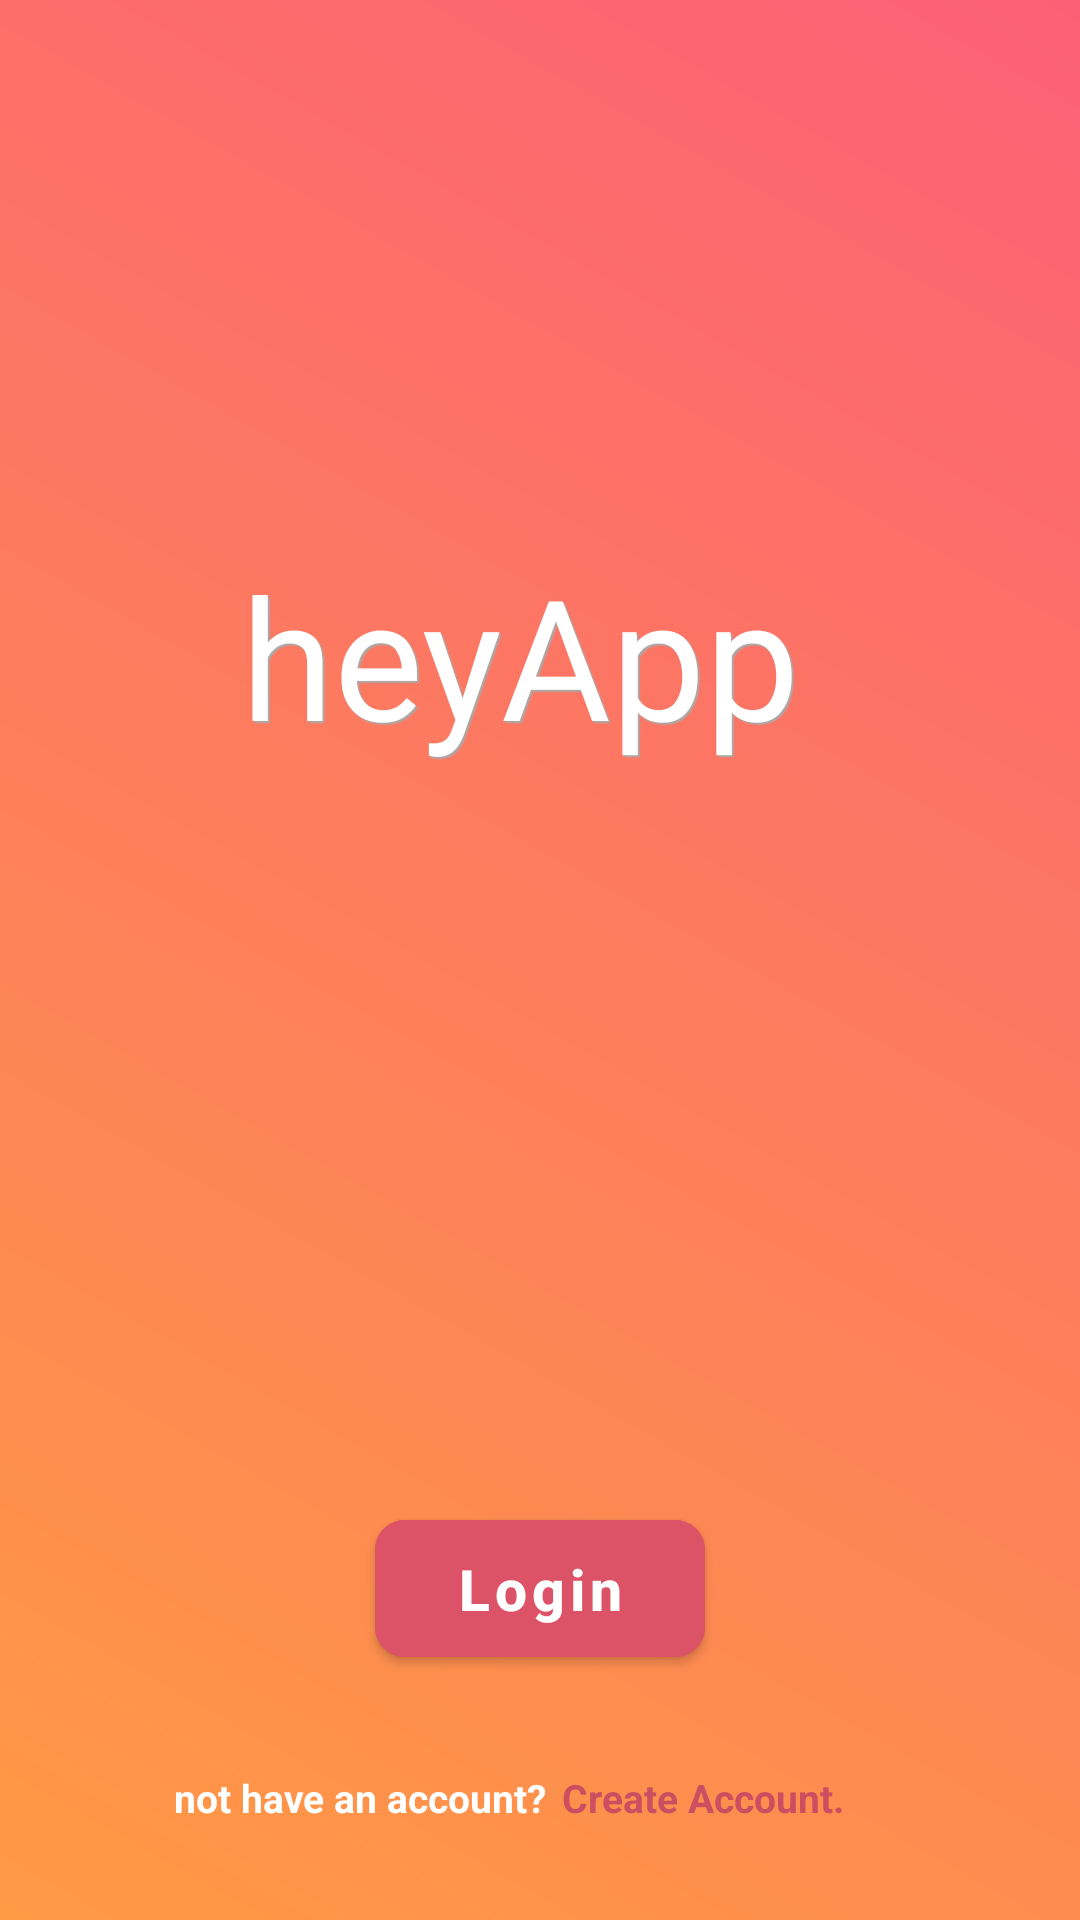

Reconstruct the res/layout file that produces this screen, plus the resources it refers to.
<!-- AndroidManifest.xml: application theme AppTheme -->
<!-- res/layout/activity_welcome.xml -->
<?xml version="1.0" encoding="utf-8"?>
<androidx.constraintlayout.widget.ConstraintLayout xmlns:android="http://schemas.android.com/apk/res/android"
    xmlns:app="http://schemas.android.com/apk/res-auto"
    xmlns:tools="http://schemas.android.com/tools"
    android:layout_width="match_parent"
    android:layout_height="match_parent"
    android:background="@drawable/background"
    tools:context=".Activity.WelcomeActivity">


    <TextView
        android:id="@+id/heyApp"
        android:layout_width="wrap_content"
        android:layout_height="wrap_content"
        android:layout_marginBottom="64dp"
        android:fontFamily="@font/amiko"
        android:shadowColor="@android:color/darker_gray"
        android:shadowDx="2"
        android:shadowDy="2"
        android:shadowRadius="0.5"
        android:text="heyApp"
        android:textAppearance="@style/TextAppearance.AppCompat.Display3"
        android:textColor="#ffff"
        app:layout_constraintBottom_toTopOf="@+id/btn_login_welcome"
        app:layout_constraintEnd_toEndOf="parent"
        app:layout_constraintHorizontal_bias="0.461"
        app:layout_constraintStart_toStartOf="parent"
        app:layout_constraintTop_toTopOf="parent" />

    <Button
        android:id="@+id/btn_login_welcome"
        android:layout_width="0dp"
        android:layout_height="wrap_content"
        android:layout_marginStart="125dp"
        android:layout_marginEnd="125dp"
        android:layout_marginBottom="32dp"
        android:backgroundTint="#DC5367"
        android:elevation="0dp"
        android:padding="10dp"
        android:text="Login"
        android:textAllCaps="false"
        android:textSize="19sp"
        android:textStyle="bold"
        app:cornerRadius="10dp"
        app:layout_constraintBottom_toTopOf="@+id/text_blom_ada_akun"
        app:layout_constraintEnd_toEndOf="parent"
        app:layout_constraintStart_toStartOf="parent" />

    <TextView
        android:id="@+id/text_buat_akun"
        android:layout_width="wrap_content"
        android:layout_height="wrap_content"
        android:layout_marginStart="20dp"
        android:layout_marginBottom="32dp"
        android:text="Create Account."
        android:textColor="#CD4E61"
        android:textSize="13sp"
        android:textStyle="bold"
        app:layout_constraintBottom_toBottomOf="parent"
        app:layout_constraintEnd_toEndOf="parent"
        app:layout_constraintHorizontal_bias="0.68"
        app:layout_constraintStart_toStartOf="parent" />

    <TextView
        android:layout_marginEnd="5dp"
        android:id="@+id/text_blom_ada_akun"
        android:layout_width="wrap_content"
        android:layout_height="wrap_content"
        android:text="not have an account?"
        android:textColor="@color/cardview_light_background"
        android:textSize="13sp"
        android:textStyle="bold"
        app:layout_constraintBottom_toBottomOf="@+id/text_buat_akun"
        app:layout_constraintEnd_toStartOf="@+id/text_buat_akun"
        app:layout_constraintTop_toTopOf="@+id/text_buat_akun"
        app:layout_constraintVertical_bias="0.0" />


</androidx.constraintlayout.widget.ConstraintLayout>
<!-- resources referenced by this layout -->
<resources>
  <!-- drawable background (drawable) -->
  <?xml version="1.0" encoding="utf-8"?>
  <shape xmlns:android="http://schemas.android.com/apk/res/android"
      android:shape="rectangle">
      <gradient
          android:startColor="#FC6076"
          android:endColor="#FF9A44"
          android:angle="225">
      </gradient>
  </shape>
  <style name="AppTheme" parent="Theme.MaterialComponents.Light">
          
          <item name="colorPrimary">@color/colorPrimary</item>
          <item name="colorPrimaryDark">@color/colorPrimaryDark</item>
          <item name="colorAccent">@color/colorAccent</item>
      </style>
  <color name="colorPrimary">#FFFFFF</color>
  <color name="colorPrimaryDark">#407088</color>
  <color name="colorAccent">#407088</color>
</resources>
